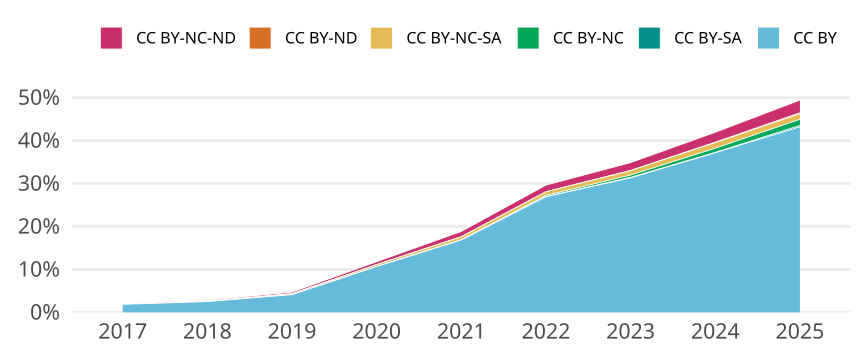

The table this chart was drawn from, first rows:
cr_year, cc, cc_total, jn_all, prop
2017, CC BY, 525, 28179, 0.01863
2017, CC BY-SA, 0, NA, 0
2017, CC BY-NC, 0, NA, 0
2017, CC BY-NC-SA, 28, 28179, 9.936477518719615e-4
2017, CC BY-ND, 0, NA, 0
2017, CC BY-NC-ND, 21, 28179, 7.45235813903971e-4
2018, CC BY, 729, 28962, 0.02517
2018, CC BY-SA, 0, NA, 0
2018, CC BY-NC, 4, 28962, 1.3811200883916857e-4
2018, CC BY-NC-SA, 29, 28962, 0.001001
2018, CC BY-ND, 0, NA, 0
2018, CC BY-NC-ND, 55, 28962, 0.001899
2019, CC BY, 1191, 28865, 0.04126
2019, CC BY-SA, 0, NA, 0
2019, CC BY-NC, 4, 28865, 1.3857613026156245e-4
2019, CC BY-NC-SA, 65, 28865, 0.002252
2019, CC BY-ND, 0, NA, 0
2019, CC BY-NC-ND, 105, 28865, 0.003638
2020, CC BY, 3202, 29987, 0.1068
2020, CC BY-SA, 0, NA, 0
2020, CC BY-NC, 10, 29987, 3.334778403975056e-4
2020, CC BY-NC-SA, 128, 29987, 0.004269
2020, CC BY-ND, 0, NA, 0
2020, CC BY-NC-ND, 198, 29987, 0.006603
2021, CC BY, 4917, 29189, 0.1685
2021, CC BY-SA, 0, NA, 0
2021, CC BY-NC, 22, 29189, 7.537085888519648e-4
2021, CC BY-NC-SA, 206, 29189, 0.007057
2021, CC BY-ND, 1, 29189, 3.4259481311452945e-5
2021, CC BY-NC-ND, 356, 29189, 0.0122
2022, CC BY, 7378, 27396, 0.2693
2022, CC BY-SA, 14, 27396, 5.110235070813257e-4
2022, CC BY-NC, 72, 27396, 0.002628
2022, CC BY-NC-SA, 231, 27396, 0.008432
2022, CC BY-ND, 6, 27396, 2.190100744634253e-4
2022, CC BY-NC-ND, 418, 27396, 0.01526
2023, CC BY, 8637, 27573, 0.3132
2023, CC BY-SA, 35, 27573, 0.001269
2023, CC BY-NC, 144, 27573, 0.005223
2023, CC BY-NC-SA, 286, 27573, 0.01037
2023, CC BY-ND, 13, 27573, 4.714757190004715e-4
2023, CC BY-NC-ND, 501, 27573, 0.01817
2024, CC BY, 8984, 24176, 0.3716
2024, CC BY-SA, 24, 24176, 9.927200529450694e-4
2024, CC BY-NC, 233, 24176, 0.009638
2024, CC BY-NC-SA, 319, 24176, 0.01319
2024, CC BY-ND, 22, 24176, 9.099933818663137e-4
2024, CC BY-NC-ND, 556, 24176, 0.023
2025, CC BY, 6795, 15724, 0.4321
2025, CC BY-SA, 49, 15724, 0.003116
2025, CC BY-NC, 225, 15724, 0.01431
2025, CC BY-NC-SA, 204, 15724, 0.01297
2025, CC BY-ND, 34, 15724, 0.002162
2025, CC BY-NC-ND, 465, 15724, 0.02957
